Image classification data set "classification" (DylanHughes02/fruit-detection-project on GitHub). Class labels (4): apple, banana, orange, pear.

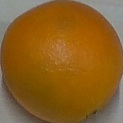
Label: orange

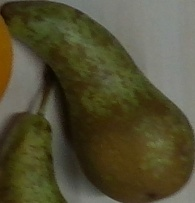
Label: pear

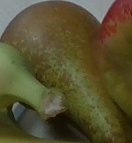
Label: pear

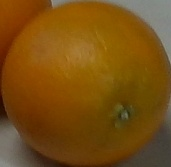
Label: orange

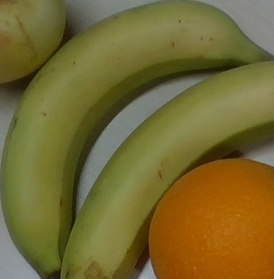
Label: banana

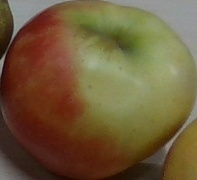
Label: apple
